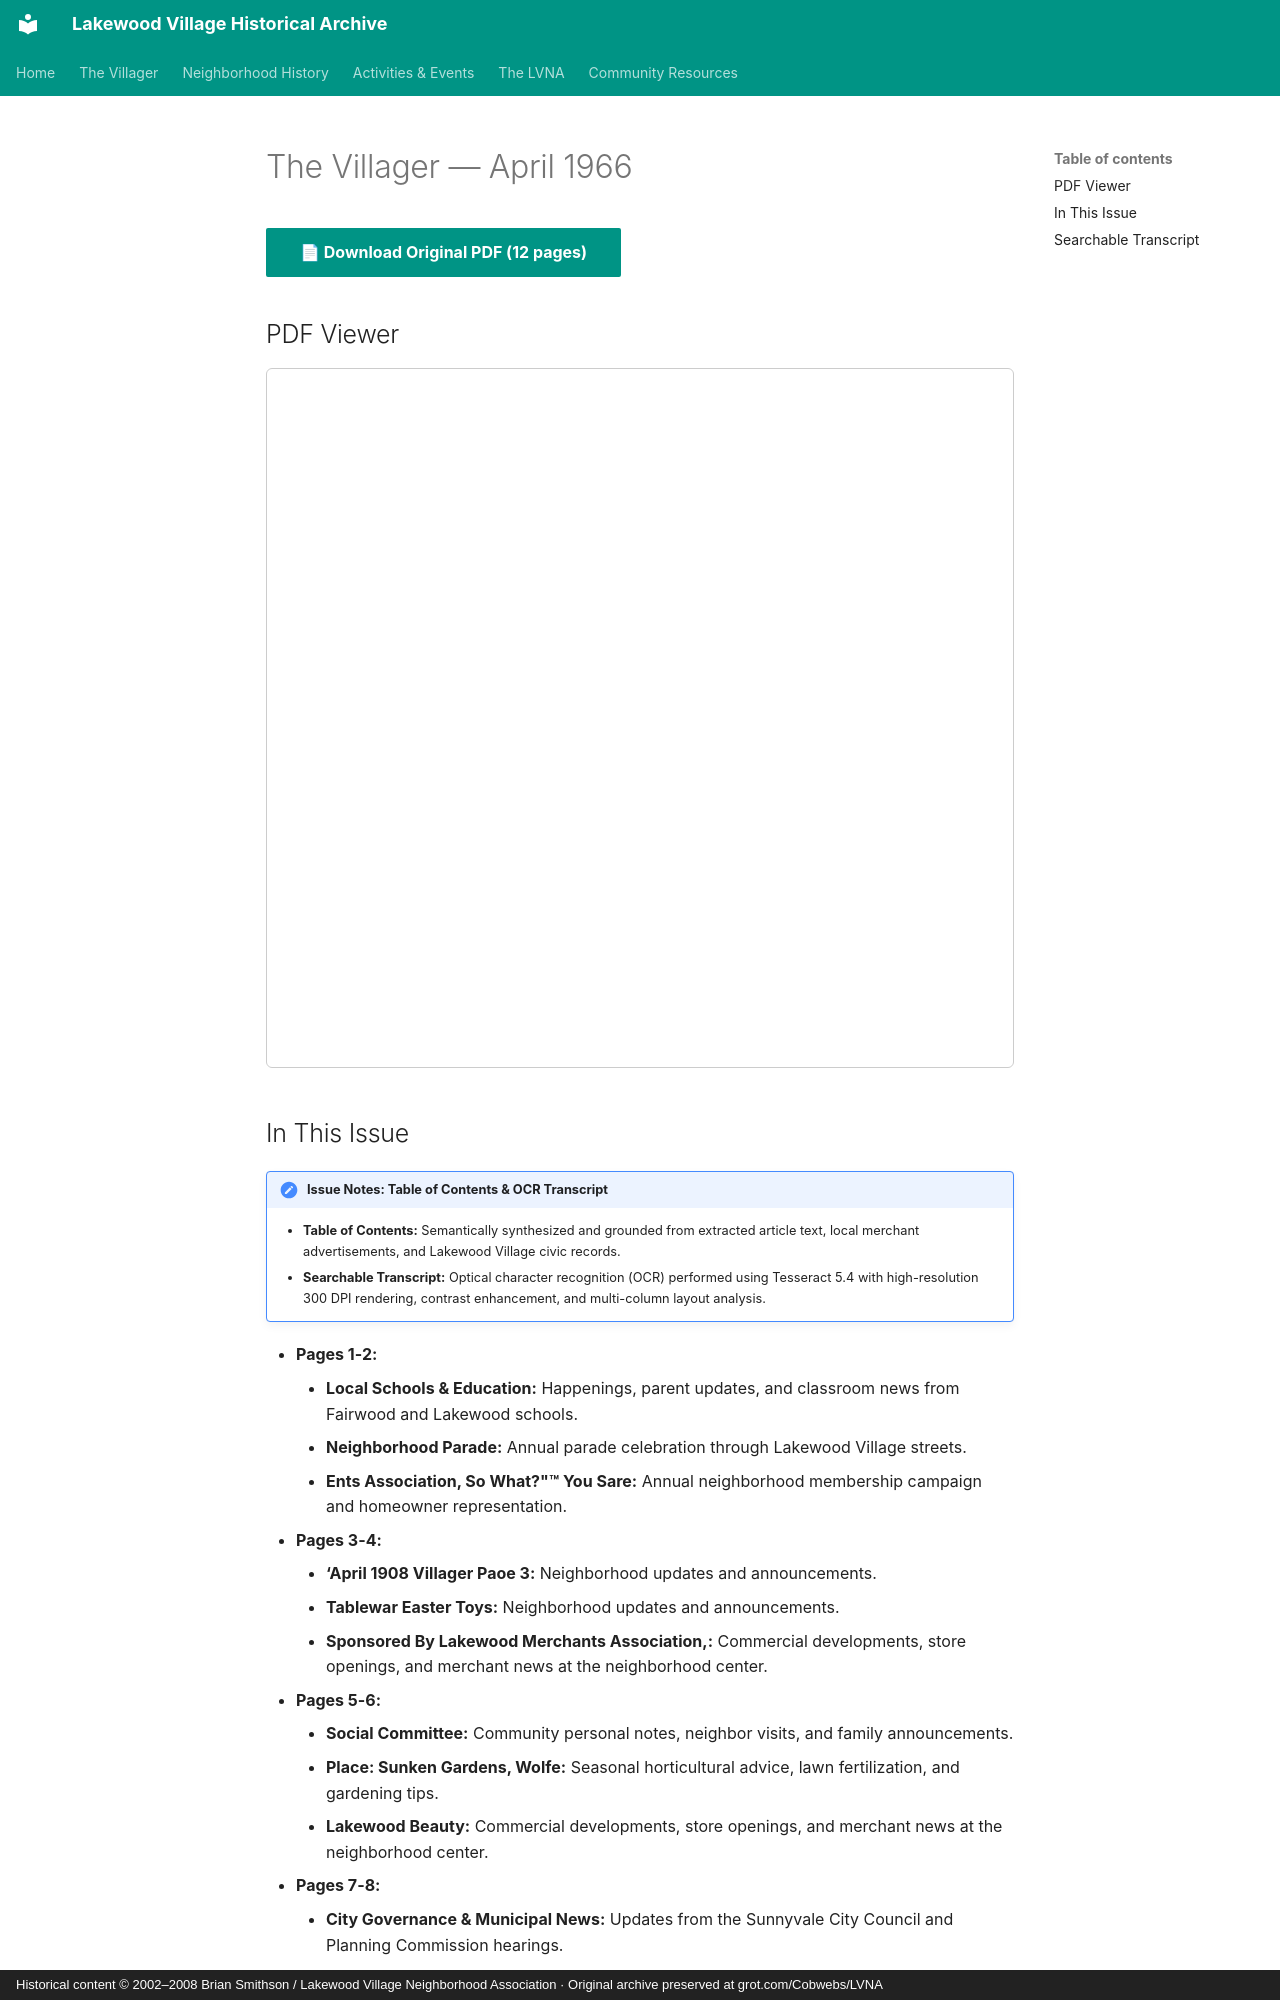

repository: patpat9/lvna_archive · page: Villager/Issues/1966-04/index.html · generator: mkdocs · copyright: Historical content © 2002–2008 Brian Smithson / Lakewood Village Neighborhood Association · Original archive preserved at grot.com/Cobwebs/LVNA

# The Villager — April 1966

[📄 **Download Original PDF** (12 pages)](../Villager_Back_Issues/More_LVRA_Villager/1966-04.pdf){ .md-button .md-button--primary }

## PDF Viewer

<iframe src="../../../Villager/Villager_Back_Issues/More_LVRA_Villager/1966-04.pdf" width="100%" height="700px" style="border: 1px solid #ccc; border-radius: 6px;">
  <p>Your browser does not support inline PDFs. <a href="../../../Villager/Villager_Back_Issues/More_LVRA_Villager/1966-04.pdf">Click here to download.</a></p>
</iframe>

## In This Issue

!!! note "Issue Notes: Table of Contents & OCR Transcript"
    - **Table of Contents:** Semantically synthesized and grounded from extracted article text, local merchant advertisements, and Lakewood Village civic records.
    - **Searchable Transcript:** Optical character recognition (OCR) performed using Tesseract 5.4 with high-resolution 300 DPI rendering, contrast enhancement, and multi-column layout analysis.

- **Pages 1-2:**
    - **Local Schools & Education:** Happenings, parent updates, and classroom news from Fairwood and Lakewood schools.
    - **Neighborhood Parade:** Annual parade celebration through Lakewood Village streets.
    - **Ents Association, So What?"™ You Sare:** Annual neighborhood membership campaign and homeowner representation.
- **Pages 3-4:**
    - **‘April 1908 Villager Paoe 3:** Neighborhood updates and announcements.
    - **Tablewar Easter Toys:** Neighborhood updates and announcements.
    - **Sponsored By Lakewood Merchants Association,:** Commercial developments, store openings, and merchant news at the neighborhood center.
- **Pages 5-6:**
    - **Social Committee:** Community personal notes, neighbor visits, and family announcements.
    - **Place: Sunken Gardens, Wolfe:** Seasonal horticultural advice, lawn fertilization, and gardening tips.
    - **Lakewood Beauty:** Commercial developments, store openings, and merchant news at the neighborhood center.
- **Pages 7-8:**
    - **City Governance & Municipal News:** Updates from the Sunnyvale City Council and Planning Commission hearings.
    - **Zoning & Land Use Advocacy:** Neighborhood hearings regarding land zoning and commercial variances.
    - **Board Directory & Roster:** Official listing of officers, tract representatives, and committee coordinators.
- **Pages 9-10:**
    - **Directory Of Lakewood:** Official listing of officers, tract representatives, and committee coordinators.
    - **Public Safety & Emergency Services:** Reports from the Sunnyvale Department of Public Safety (Police & Fire).
    - **“Ague Baseball Shows A Definite Increase:** Bayside Little League standings, team rosters, and game highlights.
- **Pages 11-12:**
    - **Youth Activities & Teen Club:** Recreational outings, dances, and mentorship programs for neighborhood youth.
    - **The Wext Planned Parade Will Be The:** Annual parade celebration through Lakewood Village streets.
    - **PTA Announcements:** Parent-Teacher Association meetings, agendas, and community programs.
